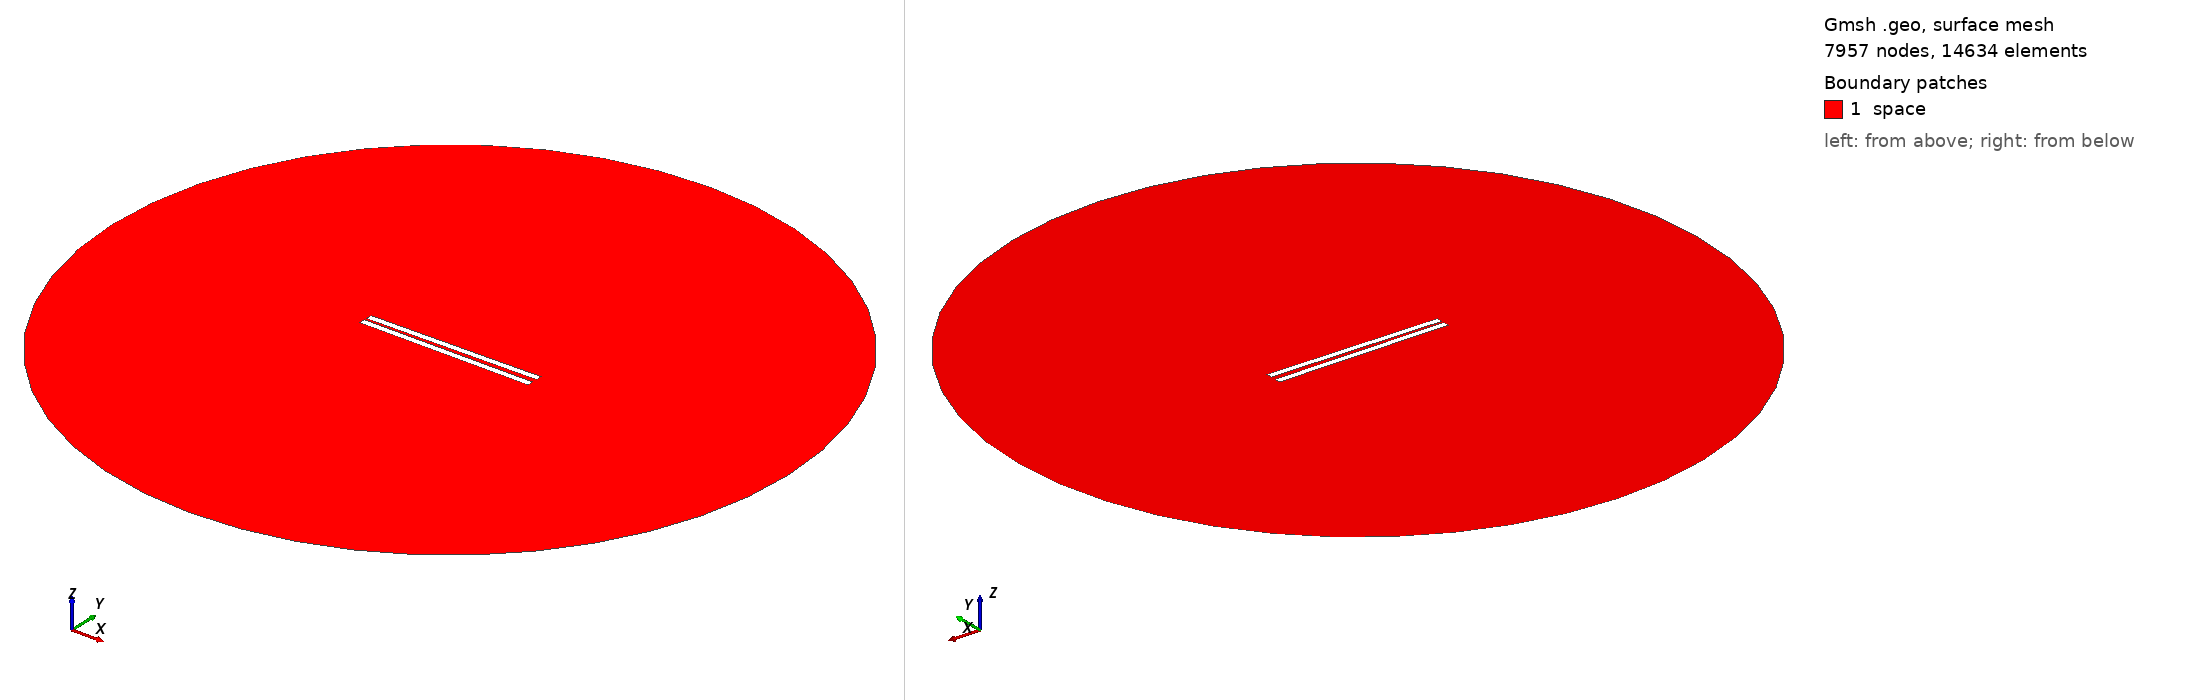

Gmsh geometry script, surface-meshed: 7957 nodes, 14634 surface elements. Boundary patches (legend numbers): 1 space. Left view from above one corner, right view from below the opposite corner. Legend entries are the model's physical surfaces. The drawing asked Gmsh for element sizes between 1% and 20% of the model's largest extent; the script's own settings can give other sizes.

=== 162.geo (drawn) ===
// Set the geometry kernel
SetFactory("OpenCASCADE");

//---------------------------------------
// Rectangles
//---------------------------------------

// Rectangle 1 (top)
Point(1) = {-49.84444444444444, 1.0833333333333333, 0, 1.0};
Point(2) = {49.84444444444444, 1.0833333333333333, 0, 1.0};
Point(3) = {49.84444444444444, 4.772222222222222, 0, 1.0};
Point(4) = {-49.84444444444444, 4.772222222222222, 0, 1.0};

Line(1) = {1, 2};
Line(2) = {2, 3};
Line(3) = {3, 4};
Line(4) = {4, 1};

Line Loop(1) = {1, 2, 3, 4};
Plane Surface(1) = {1};

Rotate { {0, 0, 1}, {0,  1.0833333333333333,  0}, 0.014 } {
  Surface{1};
}

// Rectangle 2 (bottom)
Point(5) = {-49.84444444444444, -1.0833333333333333, 0, 1.0};
Point(6) = {49.84444444444444, -1.0833333333333333, 0, 1.0};
Point(7) = {49.84444444444444, -4.772222222222222, 0, 1.0};
Point(8) = {-49.84444444444444, -4.772222222222222, 0, 1.0};

Line(5) = {5, 6};
Line(6) = {6, 7};
Line(7) = {7, 8};
Line(8) = {8, 5};

Line Loop(2) = {5, 6, 7, 8};
Plane Surface(2) = {2}; 


//---------------------------------------
// Circle
//---------------------------------------

// Define points
Point(9) = {0, 0, 0};        // Center
Point(10) = {200, 0, 0};     // Start point
Point(11) = {0, 200, 0};     // 90 degrees
Point(12) = {-200, 0, 0};    // 180 degrees
Point(13) = {0, -200, 0};    // 270 degrees

// Define circle arcs (each needs start, center, end)
Circle(9) = {10, 9, 11};
Circle(10) = {11, 9, 12};
Circle(11) = {12, 9, 13};
Circle(12) = {13, 9, 10};

// Define curve loop and surface if needed
Curve Loop(3) = {9, 10, 11, 12};
Surface(3) = {3};

//---------------------------------------
// Define Physical Groups
//---------------------------------------                

//--- Physical Curves
// Physical groups for boundaries
Physical Line("force_segment", 10) = {1};
Physical Line("upper_plate", 11) = {2, 3, 4};
Physical Line("lower_plate", 12) = {5, 6, 7, 8};
Physical Line("boundary", 20) = {9, 10, 11, 12};

// Subtract Rectangles from Circle
BooleanDifference{ Surface{3}; Delete; }{ Surface{1}; Surface{2}; Delete; }
//--- Physical Surfaces
Physical Surface("space", 30) = {3};


//---------------------------------------
// Fine mesh near the plates
//--------------------------------------- 

// Define a distance field for mesh refinement
Field[1] = Distance;
Field[1].CurvesList = {1, 2, 3, 4, 5, 6, 7, 8};  // Rectangle curves
Field[1].NumPointsPerCurve = 200;

c = 0.3;
// Define threshold field to control mesh size based on distance to attractor
Field[2] = Threshold;
Field[2].IField = 1;
Field[2].LcMin = c; // Minimum element size near the attractor
Field[2].LcMax = 100*c;  // Maximum element size away from the attractor
Field[2].DistMin = 0.01;
Field[2].DistMax = 40;

Background Field = 2;

//---------------------------------------
// 6. Generate the Mesh
//---------------------------------------
Mesh 2;  // 2D mesh generation
